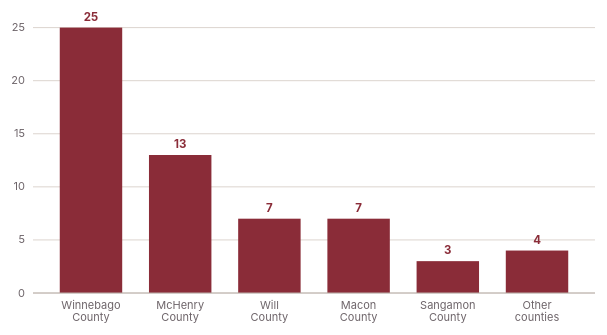
D3 v7 page, settled after 360 driven frames (6 s of simulated time); the page loaded 1 data file(s).


(function () {
    const MAROON = "#8A2C38";
    const STEEL = "#53646D";
    const AMBER = "#C06621";
    const SAGE = "#353B32";
    const INK = "#1F161A";
    const NEUTRAL = "#8A827F";
    const FAINT = "#D8D2CC";

    const container = d3.select("#chart-container");
    const svg = d3.select("#chart-svg");
    const tooltip = d3.select("#chart-tooltip");
    const wrapperNode = d3.select("#chart-wrapper").node();

    function num(v) {
        if (v == null) return null;
        const s = String(v).trim();
        if (s === "") return null;
        const n = +s;
        return Number.isFinite(n) ? n : null;
    }

    function esc(s) {
        return String(s == null ? "" : s).replace(/[&<>"]/g, function (c) {
            return { "&": "&amp;", "<": "&lt;", ">": "&gt;", '"': "&quot;" }[c];
        });
    }

    function placeTooltip(event, width, height) {
        const node = tooltip.node();
        const tw = node.offsetWidth;
        const th = node.offsetHeight;
        const [px, py] = d3.pointer(event, wrapperNode);
        let left = px + 16;
        if (left + tw > width - 4) left = px - tw - 16;
        if (left < 4) left = 4;
        let top = py - th / 2;
        if (top < 4) top = 4;
        if (top + th > height - 4) top = height - th - 4;
        tooltip.style("left", left + "px").style("top", top + "px");
    }

    function placeSeriesLabels(labels, maxY) {
        labels.sort((a, b) => a.y - b.y);
        for (let i = 1; i < labels.length; i++) {
            const prev = labels[i - 1];
            const minY = prev.y + prev.height / 2 + labels[i].height / 2 + 6;
            if (labels[i].y < minY) labels[i].y = minY;
        }
        if (maxY != null && labels.length) {
            const last = labels[labels.length - 1];
            const overflow = last.y + last.height / 2 - maxY;
            if (overflow > 0) labels.forEach(l => { l.y -= overflow; });
            const first = labels[0];
            const under = first.y - first.height / 2;
            if (under < 0) labels.forEach(l => { l.y -= under; });
        }
        return labels;
    }

    function drawSeriesLabels(g, labels, dx, maxY) {
        placeSeriesLabels(labels, maxY).forEach(function (l) {
            if (l.origY != null && Math.abs(l.y - l.origY) > 4) {
                g.append("line")
                    .attr("x1", l.x + 2)
                    .attr("y1", l.origY)
                    .attr("x2", l.x + dx - 3)
                    .attr("y2", l.y)
                    .attr("stroke", l.color)
                    .attr("stroke-width", 1)
                    .attr("stroke-opacity", 0.45);
            }
            const text = g.append("text")
                .attr("class", "series-label")
                .attr("fill", l.color)
                .attr("y", l.y - (l.height - 13) / 2)
                .attr("dy", "0.32em");
            l.lines.forEach(function (t, i) {
                text.append("tspan")
                    .attr("x", l.x + dx)
                    .attr("dy", i === 0 ? 0 : 13)
                    .text(t);
            });
        });
    }


    let data = null;

    d3.csv("pepperballsBar.csv", function (d) {
        const label = String(d.jurisdiction).trim();
        const value = num(d["Pepperball use"]);
        if (!label || value === null) return null;
        return { label: label, value: value };
    }).then(function (rows) {
        data = rows;
        render();
        window.addEventListener("resize", render);
    });

    function render() {
        if (!data) return;
        svg.selectAll("*").remove();
        const width = container.node().getBoundingClientRect().width;
        if (!width) return;

        const isMobile = width < 500;
        const height = isMobile ? 280 : 340;
        const margin = { top: 20, right: 6, bottom: 44, left: isMobile ? 26 : 32 };
        const innerWidth = width - margin.left - margin.right;
        const innerHeight = height - margin.top - margin.bottom;

        svg.attr("width", width)
            .attr("height", height)
            .attr("viewBox", "0 0 " + width + " " + height)
            .attr("preserveAspectRatio", "xMinYMin meet");

        const x = d3.scaleBand()
            .domain(data.map(d => d.label))
            .range([0, innerWidth])
            .padding(0.3);

        const y = d3.scaleLinear()
            .domain([0, d3.max(data, d => d.value)])
            .range([innerHeight, 0])
            .nice();

        const g = svg.append("g").attr("transform", "translate(" + margin.left + "," + margin.top + ")");

        const yTicks = y.ticks(5);
        g.selectAll(".grid-line")
            .data(yTicks)
            .enter()
            .append("line")
            .attr("class", "grid-line")
            .attr("x1", 0)
            .attr("x2", innerWidth)
            .attr("y1", d => y(d))
            .attr("y2", d => y(d));

        g.selectAll(".y-label")
            .data(yTicks)
            .enter()
            .append("text")
            .attr("class", "axis-label")
            .attr("x", -8)
            .attr("y", d => y(d))
            .attr("dy", "0.32em")
            .attr("text-anchor", "end")
            .text(d => d);

        const bars = g.selectAll(".bar-group")
            .data(data)
            .enter()
            .append("g");

        bars.append("rect")
            .attr("x", d => x(d.label))
            .attr("y", d => y(d.value))
            .attr("width", x.bandwidth())
            .attr("height", d => innerHeight - y(d.value))
            .attr("fill", MAROON);

        bars.append("text")
            .attr("class", "series-label")
            .attr("fill", MAROON)
            .attr("x", d => x(d.label) + x.bandwidth() / 2)
            .attr("y", d => y(d.value) - 7)
            .attr("text-anchor", "middle")
            .text(d => d.value);

        bars.each(function (d) {
            const parts = d.label.split(" ");
            const text = d3.select(this).append("text")
                .attr("class", "axis-label")
                .attr("text-anchor", "middle")
                .attr("y", innerHeight + 16);
            parts.forEach(function (t, i) {
                text.append("tspan")
                    .attr("x", x(d.label) + x.bandwidth() / 2)
                    .attr("dy", i === 0 ? 0 : 12)
                    .text(t);
            });
        });

        g.append("line").attr("class", "axis-line").attr("x1", 0).attr("x2", innerWidth).attr("y1", innerHeight).attr("y2", innerHeight);

        bars.append("rect")
            .attr("x", d => x(d.label))
            .attr("y", 0)
            .attr("width", x.bandwidth())
            .attr("height", innerHeight)
            .attr("fill", "transparent")
            .on("mouseenter mousemove", function (event, d) {
                const total = d3.sum(data, r => r.value);
                let html = '<div class="tooltip-header">' + esc(d.label) + "</div>";
                html += '<div class="tooltip-row"><span class="tooltip-name">Recorded uses</span><span class="tooltip-value">' + d.value + "</span></div>";
                html += '<div class="tooltip-row"><span class="tooltip-name">Share of all uses</span><span class="tooltip-value">' + d3.format(".0%")(d.value / total) + "</span></div>";
                tooltip.style("display", "block").html(html);
                placeTooltip(event, width, height);
            })
            .on("mouseleave", function () { tooltip.style("display", "none"); });
    }


    (function () {
        if (window.parent === window) return;
        let last = 0;
        function send(force) {
            const h = Math.ceil(document.documentElement.getBoundingClientRect().height);
            if (!h || (!force && Math.abs(h - last) < 2)) return;
            last = h;
            window.parent.postMessage({ type: "iap-graphic-height", id: "pepperballsBar", height: h }, "*");
        }
        window.addEventListener("load", send);
        window.addEventListener("resize", send);
        if (window.ResizeObserver) new ResizeObserver(send).observe(document.body);
        setTimeout(send, 300);
        setTimeout(send, 1200);
        window.addEventListener("message", function (e) {
            if (e.data && e.data.type === "iap-graphic-request") send(true);
        });
    })();
})();


### data: pepperballsBar.csv
jurisdiction, Pepperball use
Winnebago County, 25
McHenry County, 13
Will County, 7
Macon County, 7
Sangamon County, 3
Other counties, 4